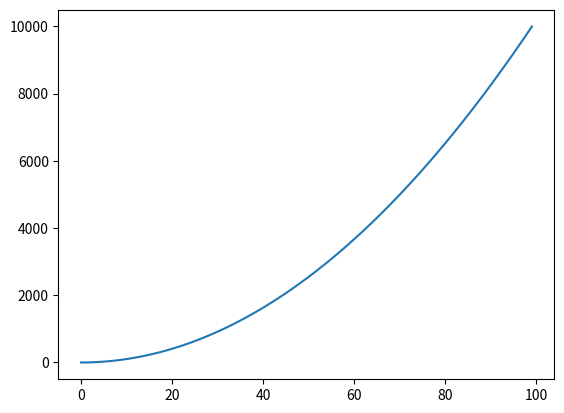

This chart was generated by the following Python code:
print('Hello World!')

import matplotlib.pyplot as plt
import numpy as np


plt.plot(np.square(np.linspace(0,100,100)))
